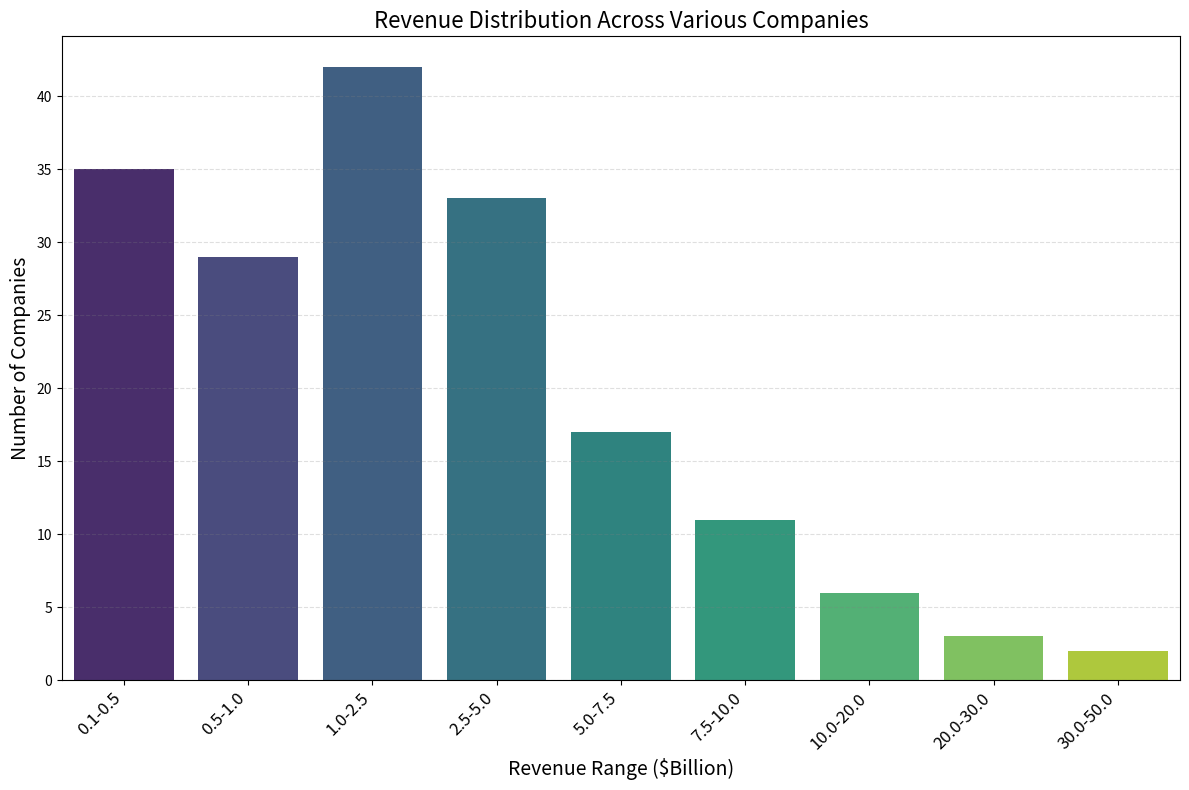

Python code for this plot: (Note: this script raises an exception after producing the figure.)
import matplotlib.pyplot as plt
import seaborn as sns
import pandas as pd

# Input data
data_dict = {
    "Revenue Range ($Billion)": ["0.1-0.5", "0.5-1.0", "1.0-2.5", "2.5-5.0", "5.0-7.5", "7.5-10.0", "10.0-20.0", "20.0-30.0", "30.0-50.0"],
    "Number of Companies": [35, 29, 42, 33, 17, 11, 6, 3, 2]
}

# Transform data into a DataFrame
df = pd.DataFrame(data_dict)

# Plotting
plt.figure(figsize=(12, 8))
ax = plt.subplot()

# Using seaborn for the histogram
sns.barplot(ax=ax, data=df, x="Revenue Range ($Billion)", y="Number of Companies", palette='viridis')

# Set title and labels properties
ax.set_title('Revenue Distribution Across Various Companies', fontsize=16)
ax.set_xlabel('Revenue Range ($Billion)', fontsize=14)
ax.set_ylabel('Number of Companies', fontsize=14)

# Rotating the x-axis labels to prevent overlapping
ax.set_xticklabels(ax.get_xticklabels(), rotation=45, ha="right", fontsize=12)

# Adding background grid for better readability
ax.yaxis.grid(True, linestyle='--', which='major', color='grey', alpha=.25)

# Adjust layout to ensure clear visibility of labels
plt.tight_layout()

# Save the figure
save_path = '/cpfs01/user/liuqi/workspace/plotchart/data-300/histogram/png/217.png'
plt.savefig(save_path, format='png', transparent=False)

# Clear the current figure's state 
plt.clf()
